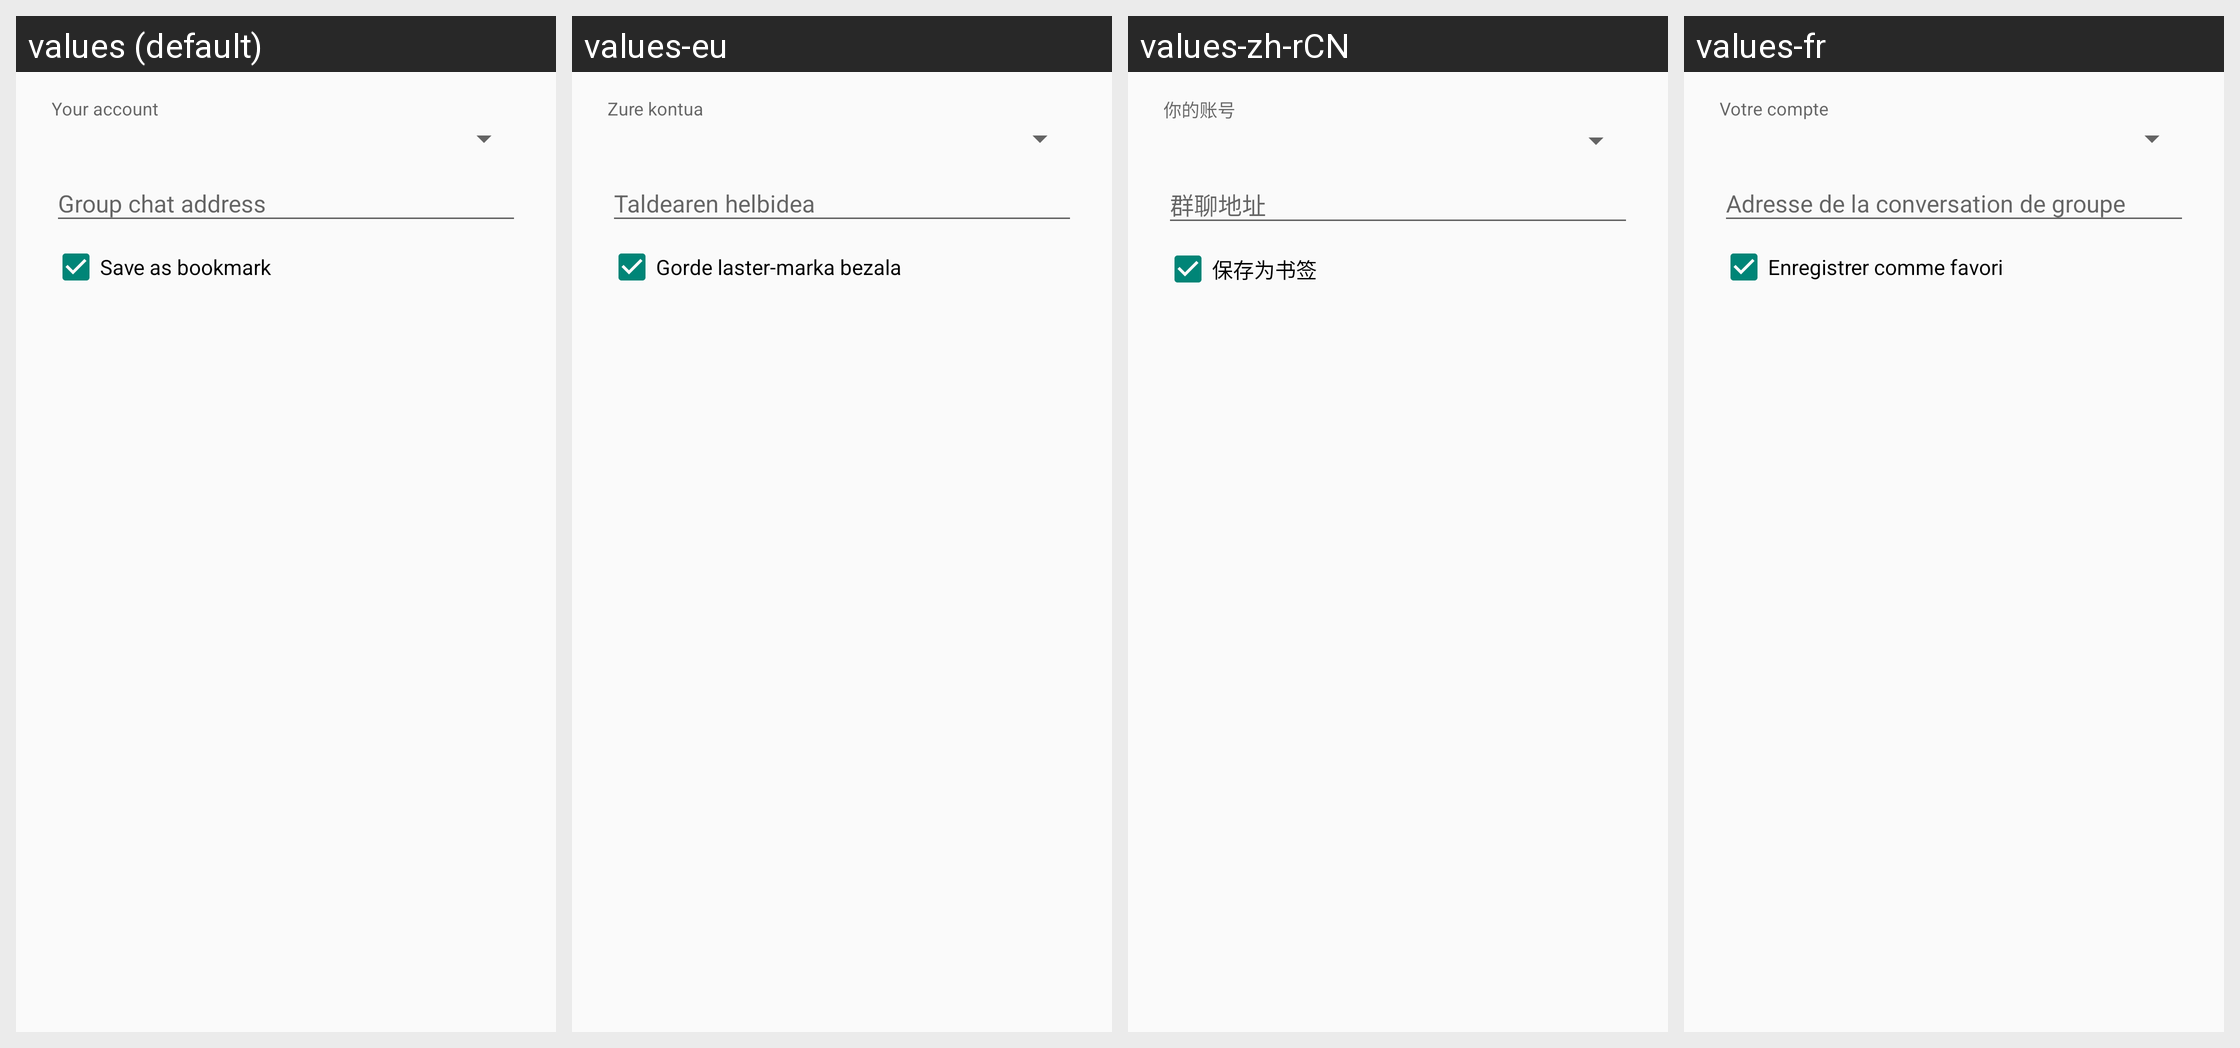

For this localized Android screen grid, give each drawn string resource with its value in every locale shown.
Android screen res/layout/dialog_join_conference.xml rendered under 4 locales, left to right: values (default), values-eu, values-zh-rCN, values-fr. Device: Nexus 5 (rendered at 1080×1920; each locale shown at half size, 540×960, under a caption strip naming it); theme PnTheme.
Other locales in the repository, not shown: values-ar, values-bg, values-ca, values-cs, values-de, values-el, values-es, values-fa-rIR, values-gl, values-hu, values-id, values-it, values-iw, values-ja, values-ko, values-nb-rNO, values-nl, values-pl, values-pt, values-pt-rBR, values-ro-rRO, values-ru, values-sk, values-sr, values-sv, values-tr-rTR, values-uk, values-vi, values-zh-rTW.
Strings drawn on this screen, with the default value and each locale's value (text and hints the layout hard-codes, and strings that could not be matched under every locale, appear in the picture but are not listed):

your_account
  values: Your account
  values-eu: Zure kontua
  values-zh-rCN: 你的账号
  values-fr: Votre compte

save_as_bookmark
  values: Save as bookmark
  values-eu: Gorde laster-marka bezala
  values-zh-rCN: 保存为书签
  values-fr: Enregistrer comme favori
